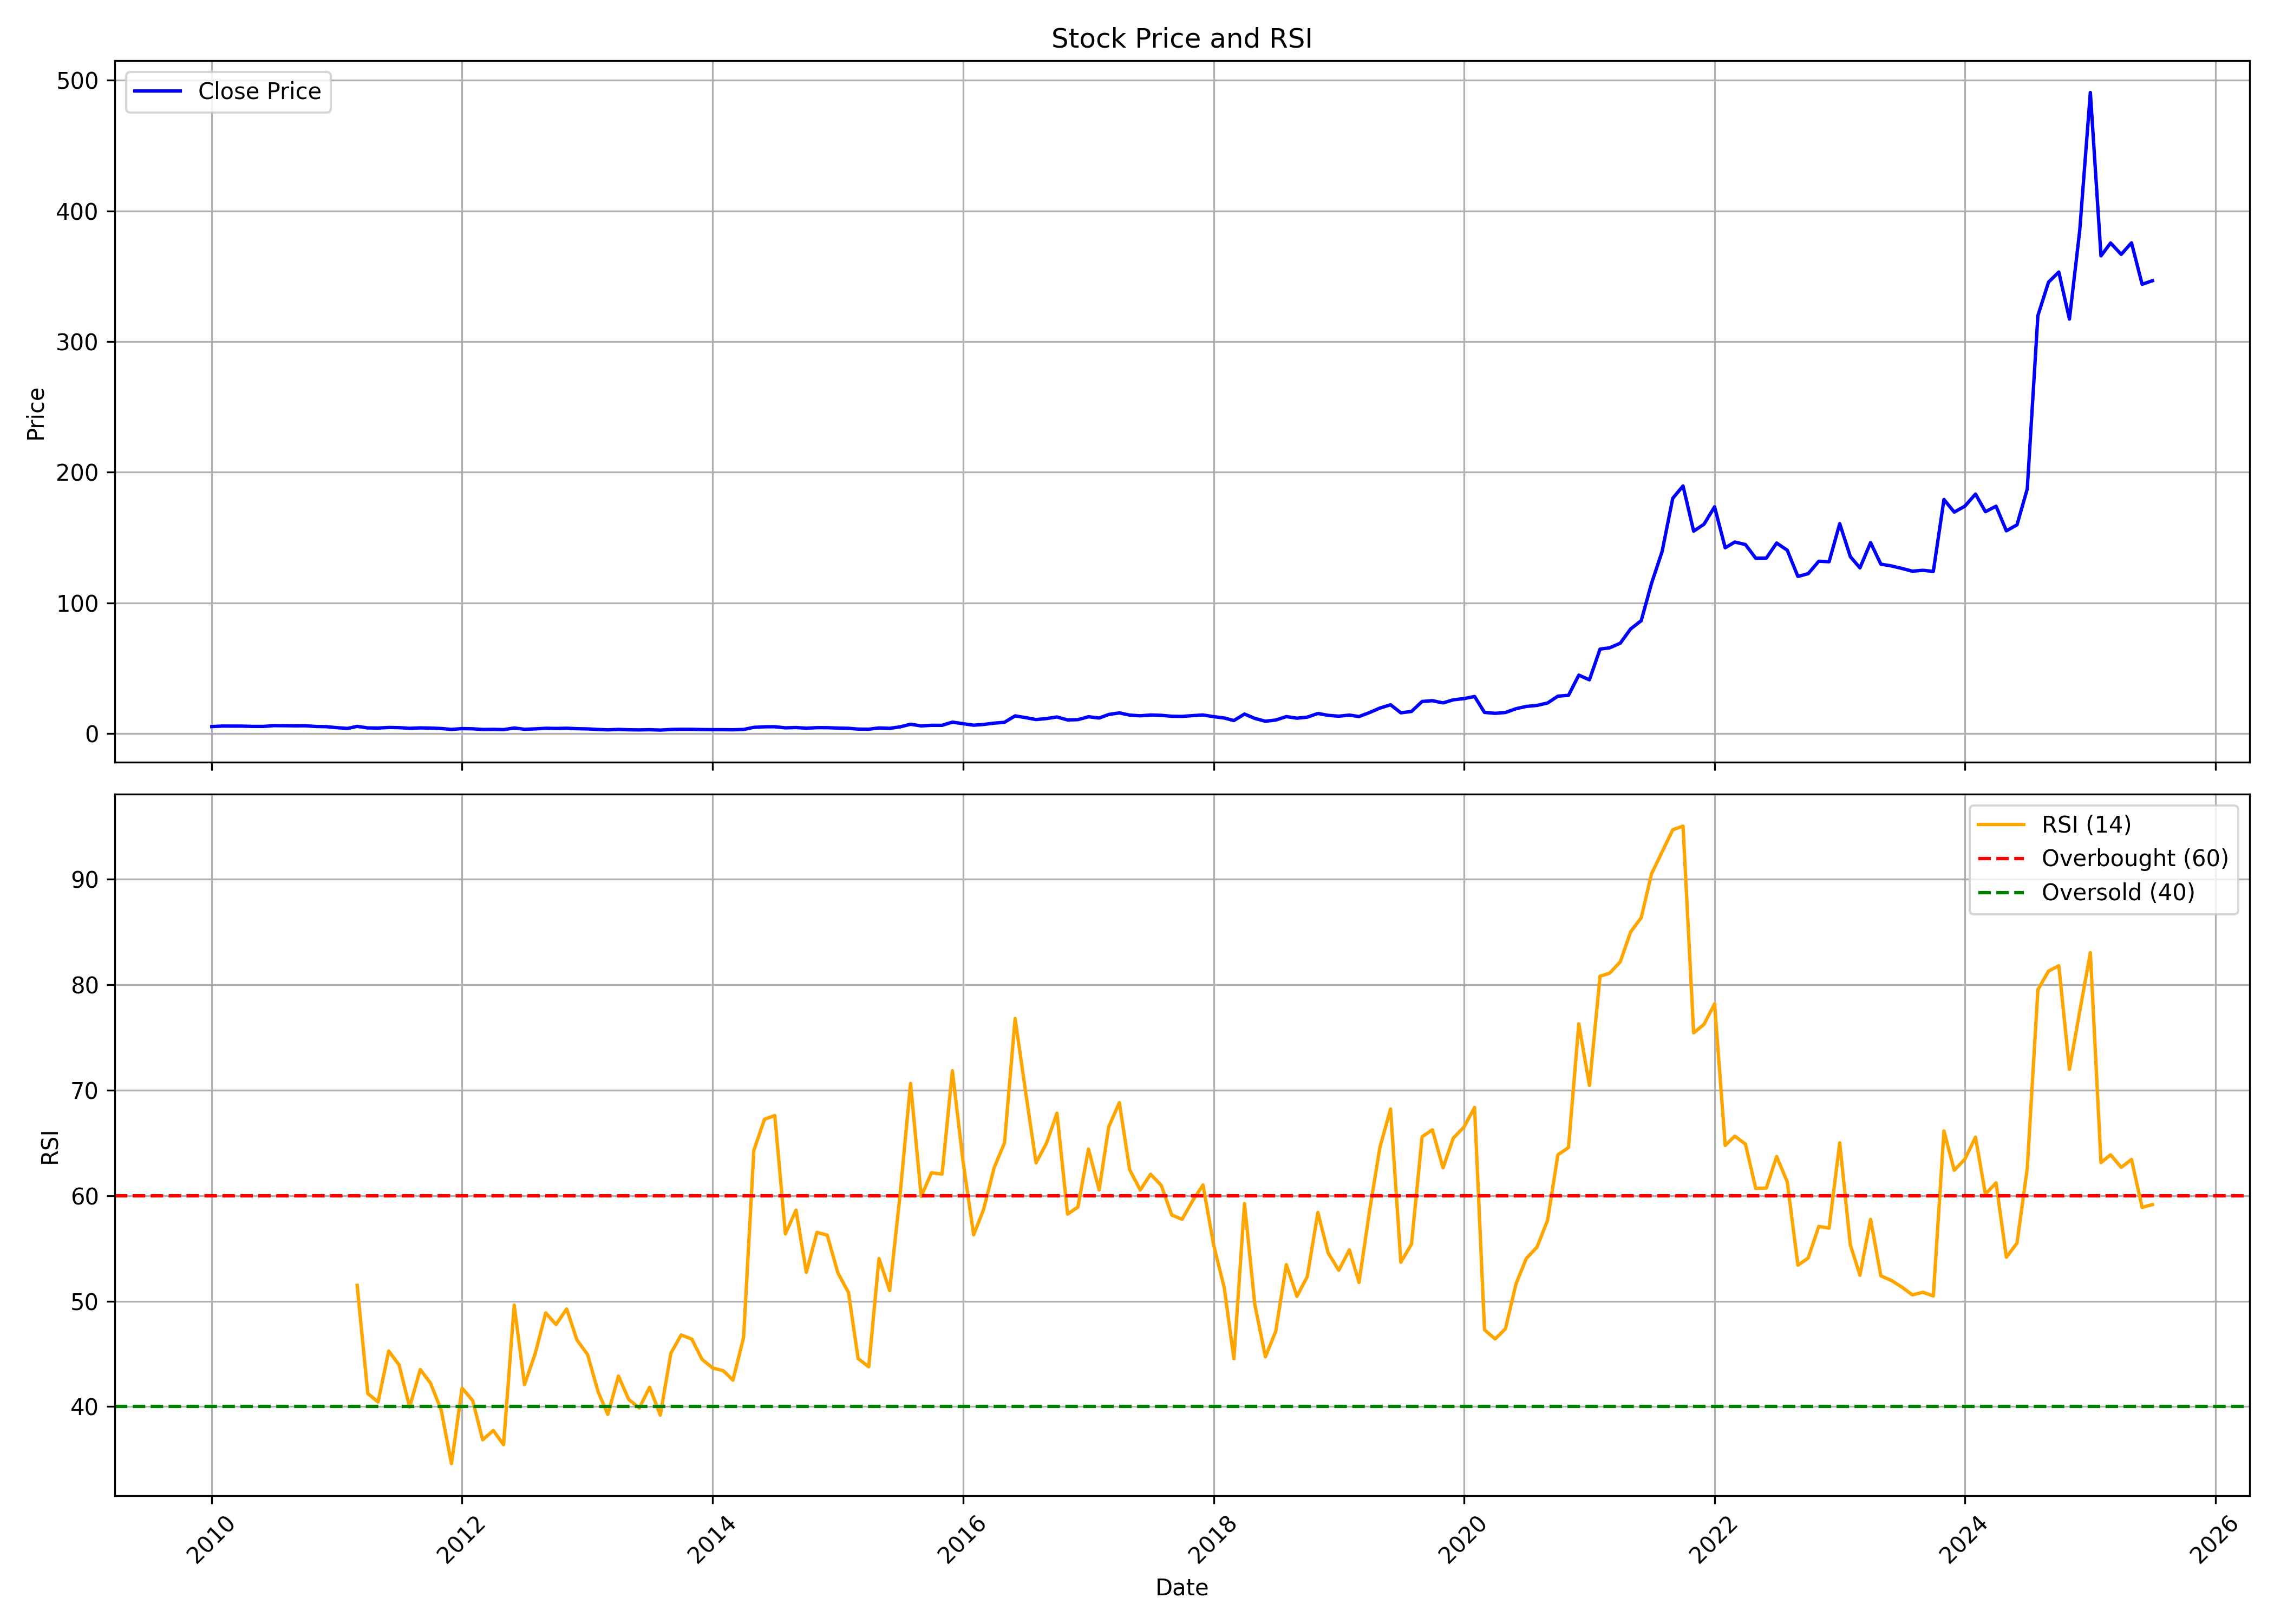

Values plotted in this chart, from the file beside it:
, date, symbol, open, high, low, close, volume, rsi
0, 2010-01-01, GOLDIAM, 5.264, 6.38, 5.208, 5.356, 1335860, 
1, 2010-02-01, GOLDIAM, 5.343, 5.889, 4.957, 5.742, 756325, 
2, 2010-03-01, GOLDIAM, 5.742, 6.19, 5.294, 5.705, 1320825, 
3, 2010-04-01, GOLDIAM, 5.877, 6.356, 5.589, 5.693, 1006365, 
4, 2010-05-01, GOLDIAM, 5.411, 6.079, 5.03, 5.472, 1720980, 
5, 2010-06-01, GOLDIAM, 5.313, 5.92, 5.165, 5.466, 791410, 
6, 2010-07-01, GOLDIAM, 5.46, 6.699, 5.215, 6.079, 3853530, 
7, 2010-08-01, GOLDIAM, 5.951, 7.963, 5.92, 6.012, 8363015, 
8, 2010-09-01, GOLDIAM, 6.148, 6.512, 5.86, 5.898, 565005, 
9, 2010-10-01, GOLDIAM, 6.011, 6.512, 5.804, 5.948, 553335, 
10, 2010-11-01, GOLDIAM, 5.829, 6.937, 5.259, 5.428, 645360, 
11, 2010-12-01, GOLDIAM, 5.385, 5.76, 4.996, 5.278, 399470, 
12, 2011-01-01, GOLDIAM, 5.435, 5.616, 4.164, 4.514, 318380, 
13, 2011-02-01, GOLDIAM, 4.715, 4.94, 3.581, 3.938, 422680, 
14, 2011-03-01, GOLDIAM, 3.998, 5.514, 3.766, 5.507, 854500, 51.49
15, 2011-04-01, GOLDIAM, 5.804, 6.068, 4.256, 4.334, 727615, 41.24
16, 2011-05-01, GOLDIAM, 4.411, 4.688, 4.05, 4.224, 274825, 40.43
17, 2011-06-01, GOLDIAM, 4.417, 5.159, 4.063, 4.682, 344290, 45.27
18, 2011-07-01, GOLDIAM, 4.527, 5.559, 4.224, 4.527, 411585, 43.97
19, 2011-08-01, GOLDIAM, 4.733, 4.733, 3.095, 4.024, 687685, 39.96
20, 2011-09-01, GOLDIAM, 4.024, 5.004, 3.747, 4.346, 479800, 43.51
21, 2011-10-01, GOLDIAM, 4.205, 5.011, 3.656, 4.192, 385555, 42.22
22, 2011-11-01, GOLDIAM, 4.14, 4.63, 3.747, 3.882, 282745, 39.68
23, 2011-12-01, GOLDIAM, 3.889, 4.043, 3.108, 3.179, 140930, 34.59
24, 2012-01-01, GOLDIAM, 3.353, 4.179, 3.108, 3.805, 133265, 41.75
25, 2012-02-01, GOLDIAM, 3.74, 4.314, 3.502, 3.65, 411545, 40.57
26, 2012-03-01, GOLDIAM, 3.853, 3.86, 2.938, 3.138, 175605, 36.85
27, 2012-04-01, GOLDIAM, 3.072, 3.579, 3.005, 3.212, 138925, 37.73
28, 2012-05-01, GOLDIAM, 3.212, 3.466, 2.791, 3.032, 164175, 36.39
29, 2012-06-01, GOLDIAM, 3.205, 4.421, 2.965, 4.267, 1563040, 49.63
30, 2012-07-01, GOLDIAM, 4.22, 4.22, 3.072, 3.279, 332285, 42.08
31, 2012-08-01, GOLDIAM, 3.327, 3.796, 3.001, 3.599, 255430, 45
32, 2012-09-01, GOLDIAM, 3.565, 4.618, 3.395, 4.047, 1095270, 48.88
33, 2012-10-01, GOLDIAM, 4.068, 4.339, 3.742, 3.911, 223300, 47.78
34, 2012-11-01, GOLDIAM, 4.006, 4.421, 3.674, 4.074, 273600, 49.26
35, 2012-12-01, GOLDIAM, 4.346, 4.346, 3.545, 3.735, 509840, 46.32
36, 2013-01-01, GOLDIAM, 3.735, 4.21, 3.531, 3.572, 382355, 44.93
37, 2013-02-01, GOLDIAM, 3.701, 3.701, 3.083, 3.137, 260625, 41.38
38, 2013-03-01, GOLDIAM, 3.208, 3.349, 2.657, 2.862, 302340, 39.26
39, 2013-04-01, GOLDIAM, 2.805, 3.674, 2.621, 3.179, 142075, 42.89
40, 2013-05-01, GOLDIAM, 3.179, 3.618, 2.713, 2.911, 165790, 40.68
41, 2013-06-01, GOLDIAM, 2.911, 3.052, 2.565, 2.812, 203350, 39.86
42, 2013-07-01, GOLDIAM, 2.784, 3.236, 2.685, 2.968, 156750, 41.84
43, 2013-08-01, GOLDIAM, 2.869, 3.017, 2.431, 2.671, 177050, 39.19
44, 2013-09-01, GOLDIAM, 2.723, 3.18, 2.614, 3.136, 102750, 45.07
45, 2013-10-01, GOLDIAM, 3.049, 3.768, 2.998, 3.282, 214405, 46.79
46, 2013-11-01, GOLDIAM, 3.398, 3.514, 2.933, 3.245, 236730, 46.4
47, 2013-12-01, GOLDIAM, 3.427, 3.427, 2.904, 3.071, 141720, 44.47
48, 2014-01-01, GOLDIAM, 3.049, 3.623, 2.831, 2.998, 207640, 43.66
49, 2014-02-01, GOLDIAM, 3.151, 3.557, 2.89, 2.977, 130305, 43.4
50, 2014-03-01, GOLDIAM, 2.969, 3.224, 2.773, 2.904, 242880, 42.5
51, 2014-04-01, GOLDIAM, 2.904, 3.303, 2.904, 3.151, 340950, 46.55
52, 2014-05-01, GOLDIAM, 3.151, 5.031, 3.151, 4.77, 1670455, 64.29
53, 2014-06-01, GOLDIAM, 4.799, 5.714, 4.516, 5.176, 1077525, 67.23
54, 2014-07-01, GOLDIAM, 5.155, 5.445, 4.966, 5.227, 755450, 67.59
55, 2014-08-01, GOLDIAM, 5.162, 5.402, 4.356, 4.371, 307515, 56.37
56, 2014-09-01, GOLDIAM, 4.501, 4.763, 3.877, 4.632, 918755, 58.63
57, 2014-10-01, GOLDIAM, 4.68, 4.982, 3.925, 4.106, 528760, 52.72
58, 2014-11-01, GOLDIAM, 4.114, 5.095, 3.895, 4.529, 807890, 56.51
59, 2014-12-01, GOLDIAM, 4.68, 4.884, 4.25, 4.506, 590335, 56.25
... 127 more rows
